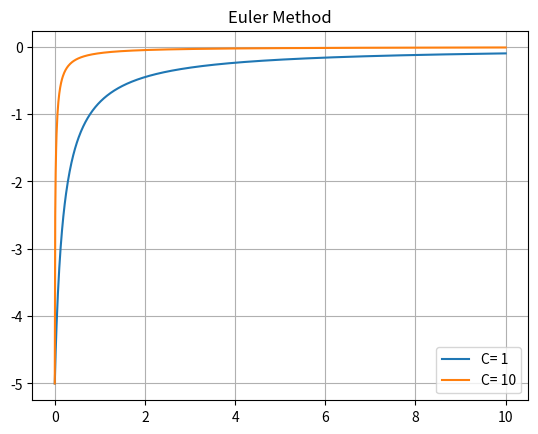

Generate this figure with matplotlib:
#pang

import numpy as np
import matplotlib.pyplot as plt
import time

def tic():
    return time.time()

def toc(start_time):
    end_time = time.time()
    return end_time - start_time




for i in range(2):
    C=10**i
    def f(x, y):
        return float(C*y**2)

    def euler(step_size, f, starty, startx, stopx):
        dx = step_size
        n = round(abs(stopx - startx) / dx)
        x = [startx]
        y = [starty]
        for k in range(n):
            next_x = x[-1]+dx
            next_y = y[-1]+ dx*f(x[-1],y[-1])
            x.append(next_x)
            y.append(next_y)
        for a, b in zip(x, y):
            print(round(a, 2), round(b, 2))
        return x,y
    x,y = euler(0.01, f, -5,0,10)
    plt.grid(True)
    plt.plot(x, y, label="C= "+str(C))
    plt.title('Euler Method')
plt.legend()
plt.show()